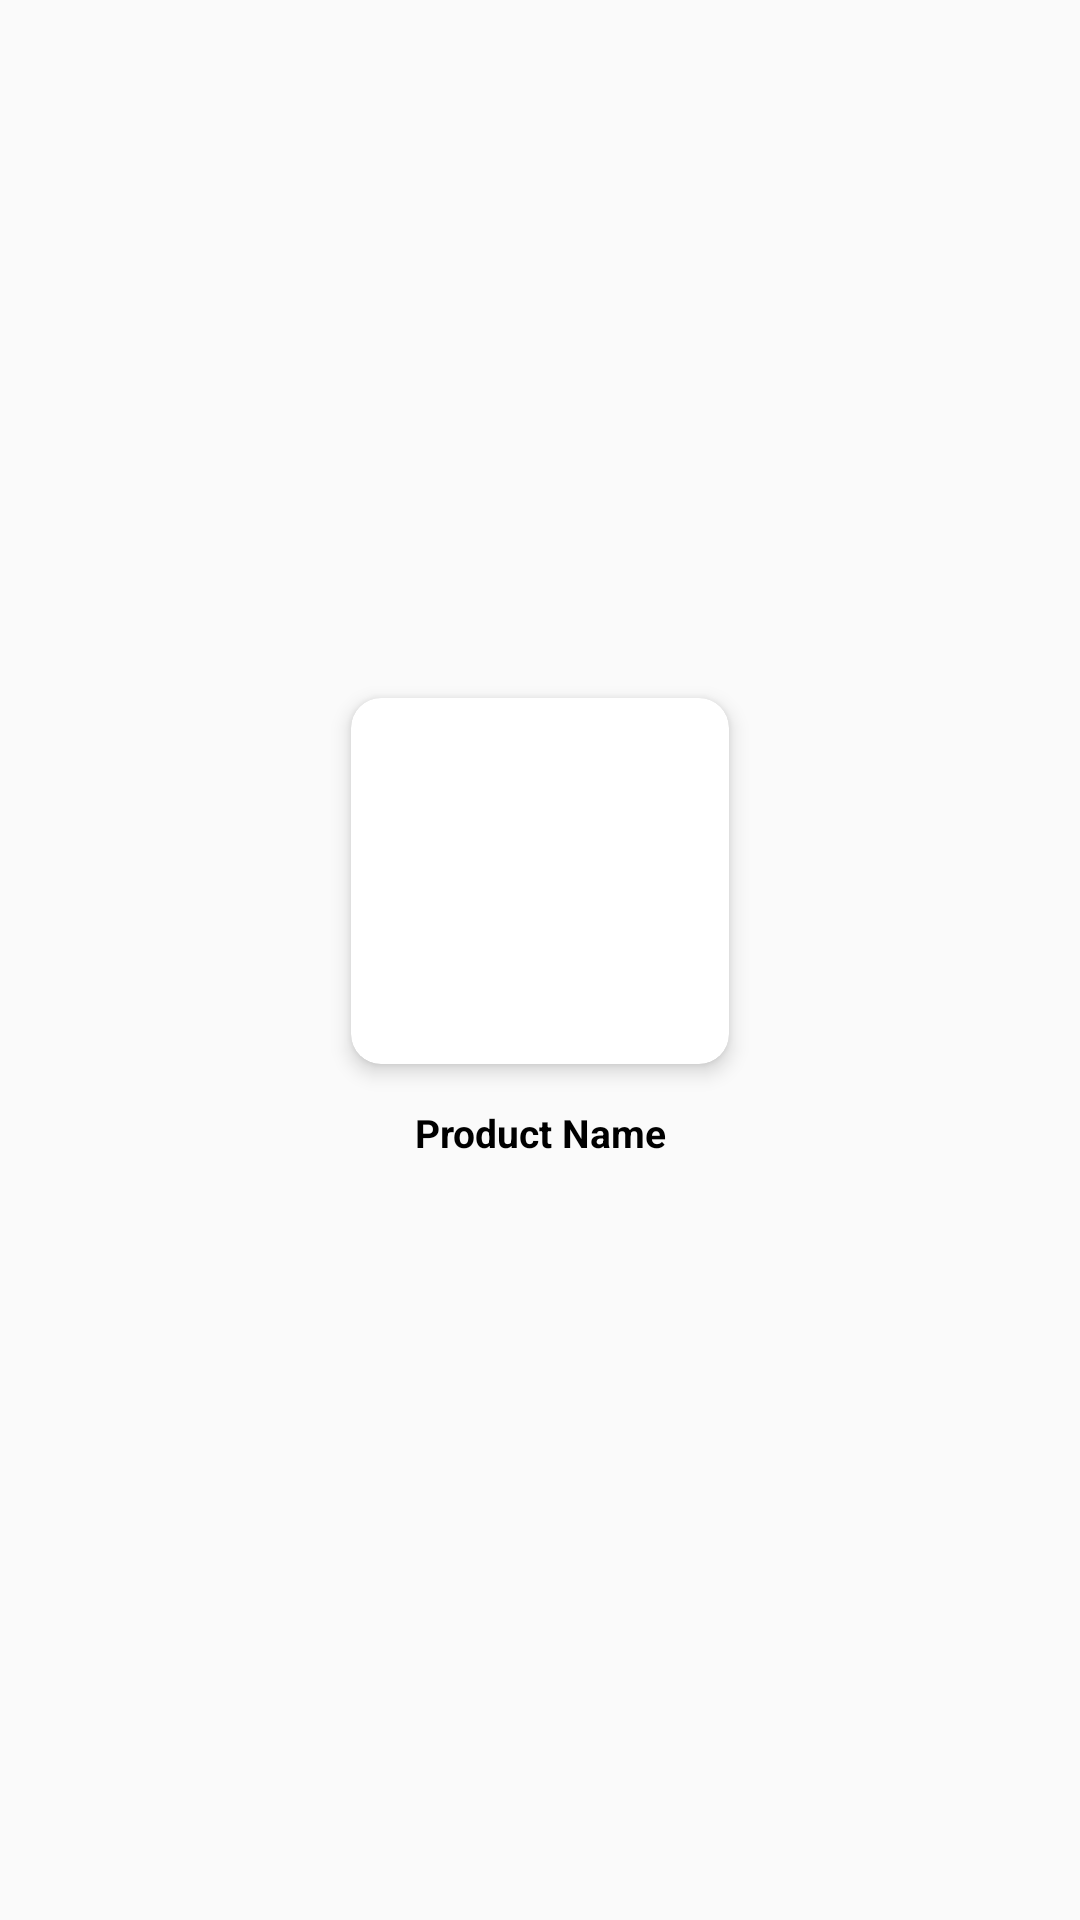

Layout XML and referenced resources for this Android screen:
<!-- AndroidManifest.xml: application theme AppTheme -->
<!-- res/layout/categories.xml -->
<?xml version="1.0" encoding="utf-8"?>
<LinearLayout xmlns:android="http://schemas.android.com/apk/res/android"
    android:layout_width="wrap_content"
    android:layout_height="wrap_content"
    xmlns:app="http://schemas.android.com/apk/res-auto"
    xmlns:card_view="http://schemas.android.com/tools"
    android:layout_margin="5dp"
    android:padding="5dp"

    android:id="@+id/parentLayout"

    android:gravity="center"
    android:orientation="vertical">



    <androidx.cardview.widget.CardView
        android:layout_width="140dp"
        android:layout_height="140dp"
        android:id="@+id/card"

        app:cardCornerRadius="10dp"
        app:cardElevation="4dp"
        app:cardUseCompatPadding="true"
        >
        <LinearLayout
            android:layout_width="match_parent"
            android:orientation="vertical"
            android:layout_height="match_parent">
            <ImageView
                android:id="@+id/iv_category"
                android:layout_width="match_parent"
                android:layout_height="match_parent"


                android:layout_gravity="center"
                android:scaleType="centerCrop"

                />



        </LinearLayout>


    </androidx.cardview.widget.CardView>
    <TextView
        android:id="@+id/name"
        android:layout_width="wrap_content"
        android:layout_marginTop="5dp"

        android:layout_height="wrap_content"
        android:text="Product Name"
        android:textStyle="bold"
        android:gravity="center"
        android:layout_marginBottom="30dp"
        android:textSize="@dimen/medium_textsize"
        android:layout_gravity="center"
        android:textColor="@color/black"/>


</LinearLayout>
<!-- resources referenced by this layout -->
<resources>
  <color name="black">#000000</color>
  <dimen name="medium_textsize">13sp</dimen>
  <style name="AppTheme" parent="Theme.AppCompat.Light.NoActionBar">
          
          <item name="colorPrimary">@color/colorPrimary</item>
          <item name="colorPrimaryDark">@color/black</item>
          <item name="colorAccent">@color/colorAccent</item>
  
      </style>
  <color name="colorPrimary">#008577</color>
  <color name="colorAccent">#DA0E68</color>
</resources>
